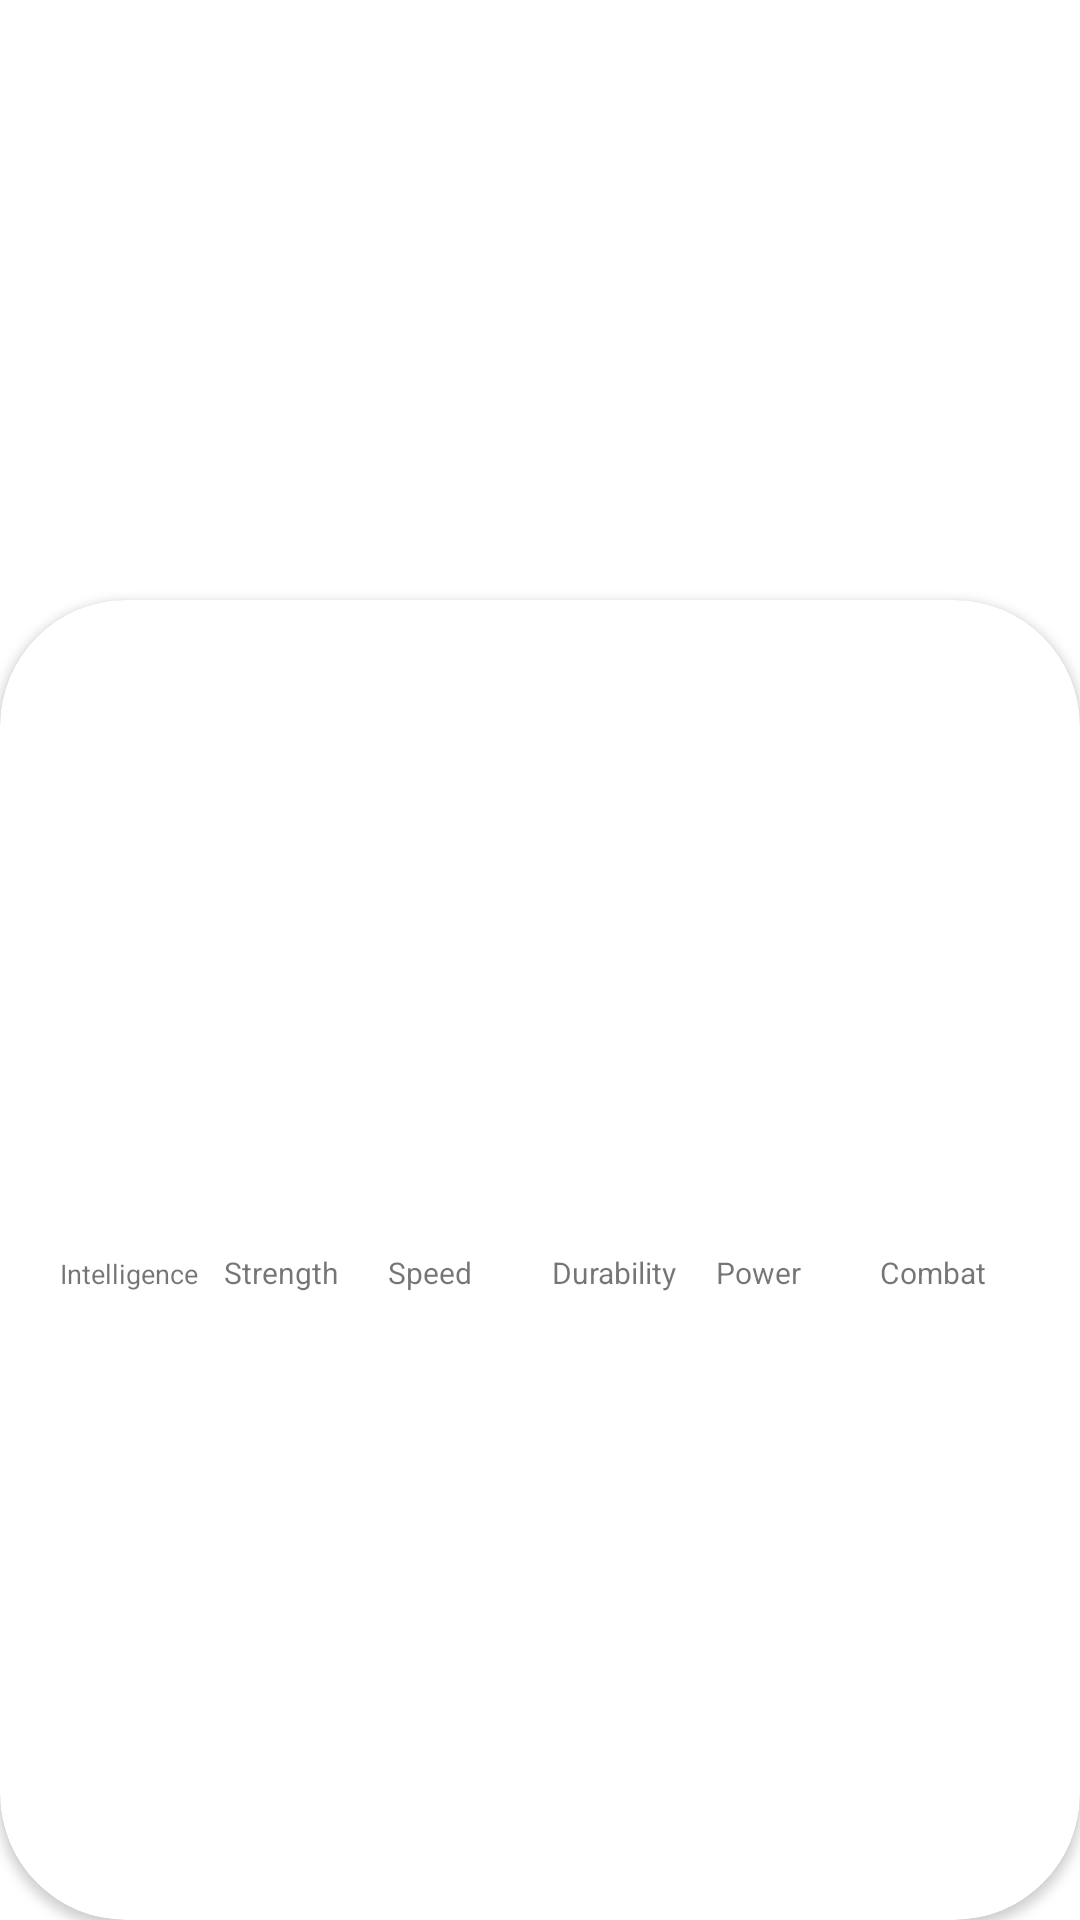

Layout XML and referenced resources for this Android screen:
<!-- AndroidManifest.xml: application theme Theme.AndroidMaster -->
<!-- res/layout/activity_detail_superhero.xml -->
<?xml version="1.0" encoding="utf-8"?>
<androidx.constraintlayout.widget.ConstraintLayout xmlns:android="http://schemas.android.com/apk/res/android"
    xmlns:app="http://schemas.android.com/apk/res-auto"
    xmlns:tools="http://schemas.android.com/tools"
    android:layout_width="match_parent"
    android:layout_height="match_parent"
    tools:context=".Superheroapp.DetailSuperheroActivity">

    <ImageView
        android:id="@+id/ivSuperhero"
        android:layout_width="match_parent"
        android:layout_height="250dp"
        android:scaleType="centerCrop"
        app:layout_constraintEnd_toEndOf="parent"
        app:layout_constraintStart_toStartOf="parent"
        app:layout_constraintTop_toTopOf="parent" />

    <androidx.cardview.widget.CardView
        android:layout_width="match_parent"
        android:layout_height="match_parent"
        android:layout_marginTop="200dp"
        android:elevation="4dp"
        app:cardCornerRadius="42dp"
        app:layout_constraintBottom_toBottomOf="parent"
        app:layout_constraintEnd_toEndOf="parent"
        app:layout_constraintStart_toStartOf="parent"
        app:layout_constraintTop_toTopOf="parent">

        <LinearLayout
            android:layout_width="match_parent"
            android:layout_height="match_parent"
            android:orientation="vertical">

            <TextView
                android:id="@+id/tvSuperheroName"
                android:layout_width="match_parent"
                android:layout_height="wrap_content"
                android:gravity="center_horizontal"
                android:textColor="@color/black"
                android:textSize="28sp"
                android:textStyle="bold"
                tools:text="Betiana" />


            <TextView
                android:id="@+id/tvSuperheroRealName"
                android:layout_width="match_parent"
                android:layout_height="wrap_content"
                android:gravity="center_horizontal"
                android:textColor="@color/black"
                android:textSize="28sp"
                android:textStyle="italic"
                tools:text="Betiana" />

            <TextView
                android:id="@+id/tvPublisher"
                android:layout_width="match_parent"
                android:layout_height="wrap_content"
                android:gravity="center_horizontal"
                android:textSize="11sp"
                tools:text="Betiana" />


            <LinearLayout
                android:layout_width="match_parent"
                android:layout_height="100dp"
                android:layout_marginHorizontal="16dp"
                android:layout_marginTop="24dp"
                android:gravity="bottom"
                android:orientation="horizontal">


                <FrameLayout
                    android:id="@+id/viewIntelligence"
                    android:layout_width="0dp"
                    android:layout_height="0dp"
                    android:layout_marginHorizontal="4dp"
                    android:layout_weight="1"
                    android:background="@color/superhero_stat_intelligence">


                </FrameLayout>


                <View
                    android:id="@+id/viewStrength"
                    android:layout_width="0dp"
                    android:layout_height="0dp"
                    android:layout_marginHorizontal="4dp"
                    android:layout_weight="1"
                    android:background="@color/superhero_stat_strength" />

                <View
                    android:id="@+id/viewSpeed"
                    android:layout_width="0dp"
                    android:layout_height="0dp"
                    android:layout_marginHorizontal="4dp"
                    android:layout_weight="1"
                    android:background="@color/superhero_stat_speed" />

                <View
                    android:id="@+id/viewDurability"
                    android:layout_width="0dp"
                    android:layout_height="0dp"
                    android:layout_marginHorizontal="4dp"
                    android:layout_weight="1"
                    android:background="@color/superhero_stat_durability" />

                <View
                    android:id="@+id/viewPower"
                    android:layout_width="0dp"
                    android:layout_height="0dp"
                    android:layout_marginHorizontal="4dp"
                    android:layout_weight="1"
                    android:background="@color/superhero_stat_power" />

                <View
                    android:id="@+id/viewCombat"
                    android:layout_width="0dp"
                    android:layout_height="0dp"
                    android:layout_marginHorizontal="4dp"
                    android:layout_weight="1"
                    android:background="@color/superhero_stat_combat" />


            </LinearLayout>

            <LinearLayout
                android:layout_width="match_parent"
                android:layout_height="wrap_content"
                android:layout_marginHorizontal="16dp"
                android:layout_marginTop="4dp"
                android:gravity="bottom"
                android:orientation="horizontal">

                <TextView
                    android:layout_width="0dp"
                    android:layout_height="wrap_content"
                    android:layout_marginHorizontal="4dp"
                    android:layout_weight="1"
                    android:text="Intelligence"
                    android:textSize="9sp" />

                <TextView
                    android:layout_width="0dp"
                    android:layout_height="wrap_content"
                    android:layout_marginHorizontal="4dp"
                    android:layout_weight="1"
                    android:text="Strength"
                    android:textSize="10sp" />

                <TextView
                    android:layout_width="0dp"
                    android:layout_height="wrap_content"
                    android:layout_marginHorizontal="4dp"
                    android:layout_weight="1"
                    android:text="Speed"
                    android:textSize="10sp" />

                <TextView
                    android:layout_width="0dp"
                    android:layout_height="wrap_content"
                    android:layout_marginHorizontal="4dp"
                    android:layout_weight="1"
                    android:text="Durability"
                    android:textSize="10sp" />

                <TextView
                    android:layout_width="0dp"
                    android:layout_height="wrap_content"
                    android:layout_marginHorizontal="4dp"
                    android:layout_weight="1"
                    android:text="Power"
                    android:textSize="10sp" />

                <TextView
                    android:layout_width="0dp"
                    android:layout_height="wrap_content"
                    android:layout_marginHorizontal="4dp"
                    android:layout_weight="1"
                    android:text="Combat"
                    android:textSize="10sp" />

            </LinearLayout>


        </LinearLayout>


    </androidx.cardview.widget.CardView>

</androidx.constraintlayout.widget.ConstraintLayout>
<!-- resources referenced by this layout -->
<resources>
  <color name="black">#FF000000</color>
  <color name="superhero_stat_combat">#6528D1</color>
  
      //settings
  <color name="superhero_stat_durability">#29B6F6</color>
  <color name="superhero_stat_intelligence">#17B81F</color>
  <color name="superhero_stat_power">#FFA726</color>
  <color name="superhero_stat_speed">#F1450E</color>
  <color name="superhero_stat_strength">#DF0D0D</color>
  <style name="Theme.AndroidMaster" parent="Theme.MaterialComponents.DayNight.DarkActionBar">
          
          <item name="colorPrimary">@color/purple_500</item>
          <item name="colorPrimaryVariant">@color/purple_700</item>
          <item name="colorOnPrimary">@color/white</item>
          
          <item name="colorSecondary">@color/teal_200</item>
          <item name="colorSecondaryVariant">@color/teal_700</item>
          <item name="colorOnSecondary">@color/black</item>
          
          <item name="android:statusBarColor">?attr/colorPrimaryVariant</item>
          
      </style>
  <color name="purple_500">#FF6200EE</color>
  <color name="purple_700">#FF3700B3</color>
  <color name="white">#FFFFFFFF</color>
  <color name="teal_200">#FF03DAC5</color>
  <color name="teal_700">#FF018786</color>
</resources>
